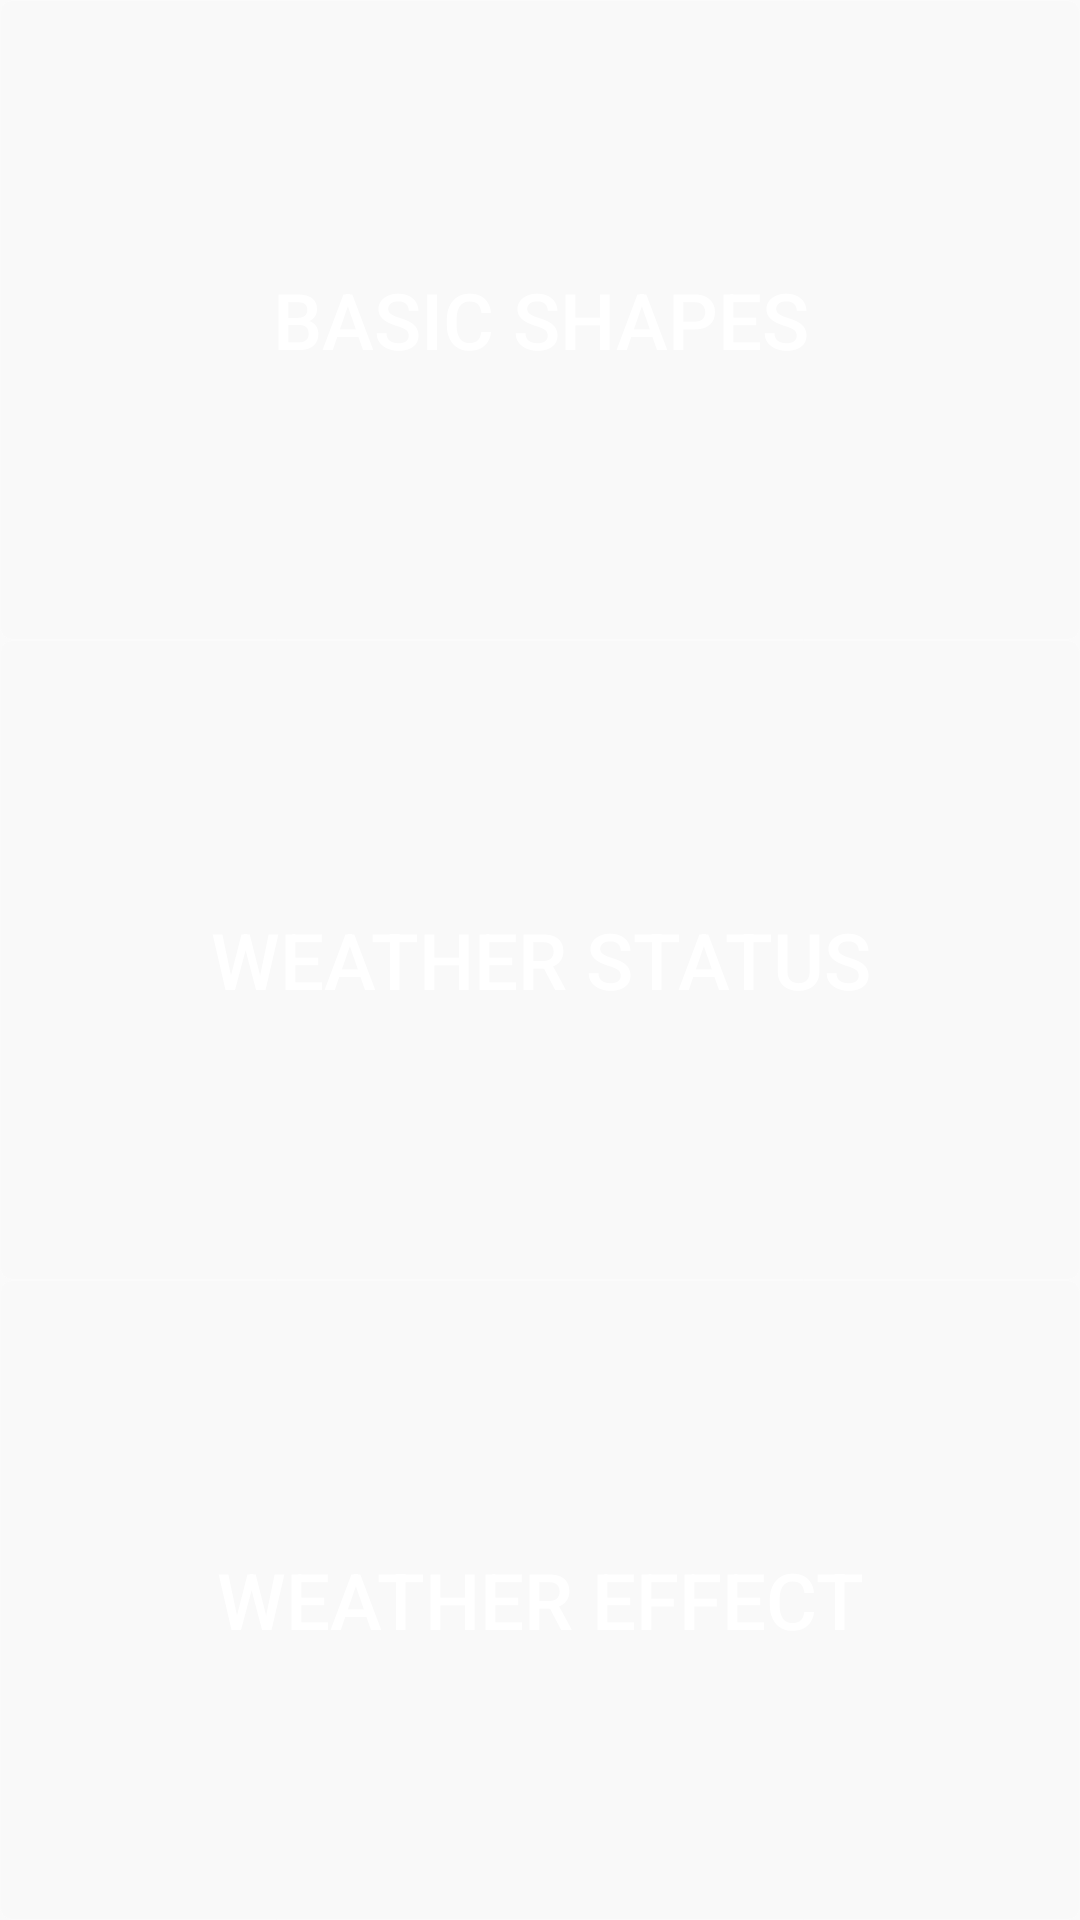

This screen was rendered from an Android layout file. Write that file and the resources it references.
<!-- AndroidManifest.xml: application theme AppTheme -->
<!-- res/layout/fragment_main.xml -->
<?xml version="1.0" encoding="utf-8"?>
<LinearLayout xmlns:android="http://schemas.android.com/apk/res/android"
    android:layout_width="match_parent"
    android:layout_height="match_parent"
    android:orientation="vertical">

    <Button
        android:id="@+id/basicShapes"
        android:layout_width="match_parent"
        android:layout_height="0dp"
        android:layout_weight="1"
        android:background="@drawable/bg_button"
        android:gravity="center"
        android:text="@string/text_basic_shapes"
        android:textSize="26sp" />

    <Button
        android:id="@+id/weatherStatus"
        android:layout_width="match_parent"
        android:layout_height="0dp"
        android:layout_weight="1"
        android:background="@drawable/bg_button"
        android:gravity="center"
        android:text="@string/text_weather_status"
        android:textSize="26sp" />

    <Button
        android:id="@+id/weatherEffect"
        android:layout_width="match_parent"
        android:layout_height="0dp"
        android:layout_weight="1"
        android:background="@drawable/bg_button"
        android:gravity="center"
        android:text="@string/text_weather_effect"
        android:textSize="26sp" />
</LinearLayout>
<!-- resources referenced by this layout -->
<resources>
  <!-- drawable bg_button (drawable) -->
  <?xml version="1.0" encoding="utf-8"?>
  <ripple xmlns:android="http://schemas.android.com/apk/res/android"
      android:color="@color/colorMask">
      <item>
          <shape>
              <solid android:color="#20eeeeee"/>
              <corners android:radius="4dp"/>
              <stroke
                  android:color="#40ffffff"
                  android:width="1px"/>
          </shape>
      </item>
  </ripple>
  <string name="text_basic_shapes">Basic Shapes</string>
  <string name="text_weather_effect">Weather Effect</string>
  <string name="text_weather_status">Weather Status</string>
  <style name="AppTheme" parent="Theme.AppCompat.Light.DarkActionBar">
          
          <item name="colorPrimary">@color/colorPrimary</item>
          <item name="colorPrimaryDark">@color/colorPrimaryDark</item>
          <item name="colorAccent">@color/colorAccent</item>
          <item name="android:textColor">@color/colorTextPrimary</item>
      </style>
  <color name="colorMask">#805d5d5d</color>
  <color name="colorPrimary">#03A9F4</color>
  <color name="colorPrimaryDark">#0288D1</color>
  <color name="colorAccent">#FFFFFF</color>
  <color name="colorTextPrimary">#FFFFFF</color>
</resources>
